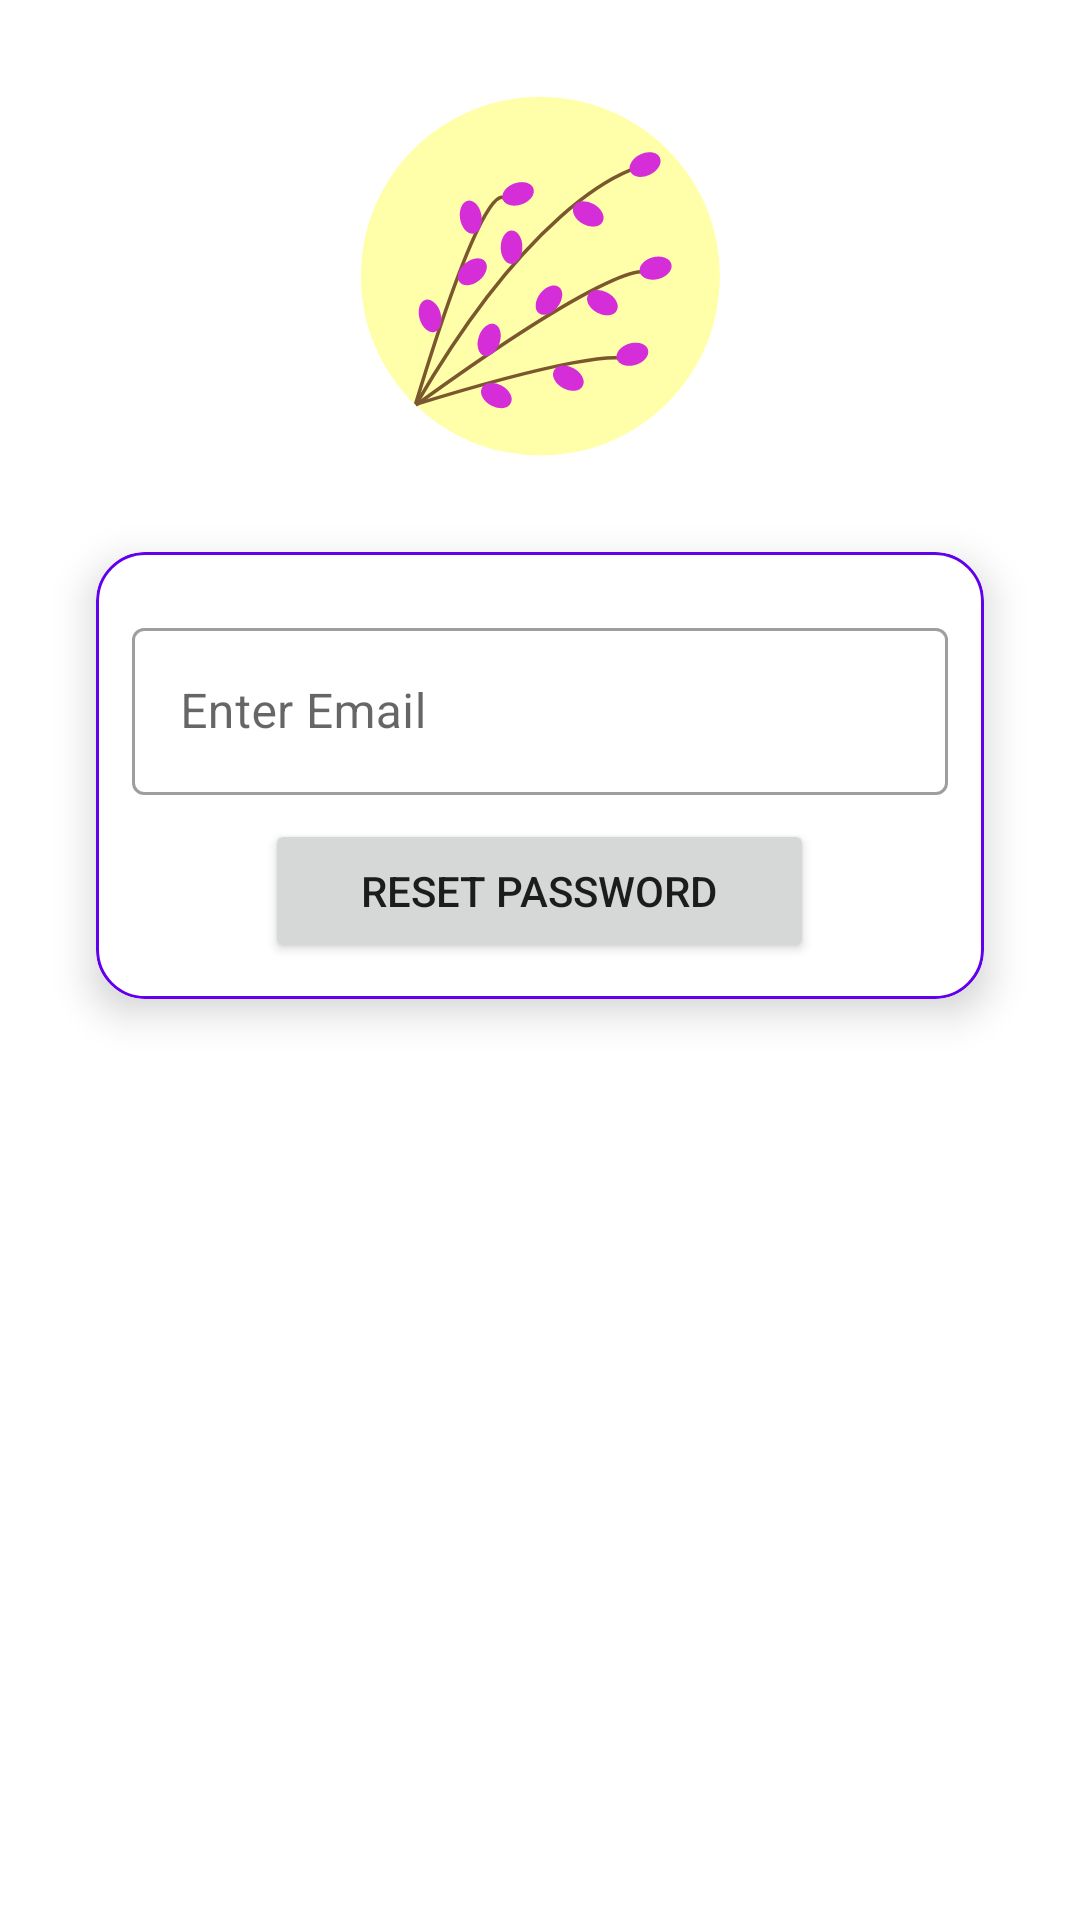

Android layout source for this screen:
<!-- AndroidManifest.xml: application theme Theme.IvanChat -->
<!-- res/layout/activity_reset_password.xml -->
<?xml version="1.0" encoding="utf-8"?>
<androidx.constraintlayout.widget.ConstraintLayout xmlns:android="http://schemas.android.com/apk/res/android"
    xmlns:app="http://schemas.android.com/apk/res-auto"
    xmlns:tools="http://schemas.android.com/tools"
    android:layout_width="match_parent"
    android:layout_height="match_parent"
    tools:context=".password.ResetPasswordActivity">

    <include
        layout="@layout/custom_progressbar"
        android:id="@+id/progressBar"
        android:visibility="gone"/>

    <ImageView
        android:id="@+id/ivProfile"
        android:layout_width="120dp"
        android:layout_height="120dp"
        android:layout_marginTop="32dp"
        app:layout_constraintEnd_toEndOf="parent"
        app:layout_constraintStart_toStartOf="parent"
        app:layout_constraintTop_toTopOf="parent"
        android:src="@drawable/ic_ivanchat" />

    <androidx.cardview.widget.CardView
        android:layout_width="match_parent"
        android:layout_height="wrap_content"
        android:layout_margin="32dp"
        app:cardCornerRadius="16dp"
        app:cardElevation="8dp"
        app:layout_constraintEnd_toEndOf="parent"
        app:layout_constraintStart_toStartOf="parent"
        app:layout_constraintTop_toBottomOf="@+id/ivProfile">

        <LinearLayout
            android:id="@+id/llResetPassword"
            android:layout_width="match_parent"
            android:layout_height="match_parent"
            android:background="@drawable/card_border"
            android:gravity="center"
            android:orientation="vertical"
            android:padding="12dp">

            <com.google.android.material.textfield.TextInputLayout
                style="@style/Widget.MaterialComponents.TextInputLayout.OutlinedBox"
                android:layout_width="match_parent"
                android:layout_height="match_parent"
                android:layout_marginTop="8dp">

                <com.google.android.material.textfield.TextInputEditText
                    android:id="@+id/etEmail"
                    android:layout_width="match_parent"
                    android:layout_height="wrap_content"
                    android:hint="@string/enter_email" />
            </com.google.android.material.textfield.TextInputLayout>


            <Button
                android:id="@+id/btnResetPassword"
                android:layout_width="wrap_content"
                android:layout_height="wrap_content"
                android:layout_marginTop="8dp"
                android:onClick="btnResetPasswordClick"
                android:paddingLeft="32dp"
                android:paddingRight="32dp"
                android:text="@string/reset_password"
                tools:ignore="UsingOnClickInXml" />

        </LinearLayout>

        <LinearLayout
            android:id="@+id/llMessage"
            android:layout_width="match_parent"
            android:layout_height="wrap_content"
            android:background="@drawable/card_border"
            android:gravity="center"
            android:orientation="vertical"
            android:padding="14dp"
            android:visibility="gone"
            tools:visibility="visible">

            <TextView
                android:id="@+id/tvMessage"
                android:layout_width="match_parent"
                android:layout_height="wrap_content"
                android:gravity="center"
                android:textAppearance="@style/TextAppearance.AppCompat.Medium"
                tools:text="@string/reset_password_instructions" />

            <LinearLayout
                android:layout_width="match_parent"
                android:layout_height="match_parent"
                android:orientation="horizontal">

                <Button
                    android:id="@+id/btnRetry"
                    android:layout_width="wrap_content"
                    android:layout_height="wrap_content"
                    android:layout_margin="3dp"
                    android:layout_weight="1"
                    android:onClick="btnResetPasswordClick"
                    android:text="@string/retry" />

                <Button
                    android:id="@+id/btnClose"
                    android:layout_width="wrap_content"
                    android:layout_height="wrap_content"
                    android:layout_margin="3dp"
                    android:layout_weight="1"
                    android:onClick="btnCloseClick"
                    android:text="@string/close" />
            </LinearLayout>
        </LinearLayout>

    </androidx.cardview.widget.CardView>

</androidx.constraintlayout.widget.ConstraintLayout>
<!-- res/layout/custom_progressbar.xml (included above) -->
<?xml version="1.0" encoding="utf-8"?>
<androidx.cardview.widget.CardView xmlns:android="http://schemas.android.com/apk/res/android"
    xmlns:app="http://schemas.android.com/apk/res-auto"
    android:layout_width="match_parent"
    android:layout_height="match_parent"
    android:background="#33FFFFFF"
    app:cardElevation="16dp" >

    <LinearLayout
        android:layout_width="match_parent"
        android:layout_height="match_parent"
        android:gravity="center"
        android:orientation="vertical">

        <ProgressBar
            android:id="@+id/progressBar"
            style="?android:attr/progressBarStyle"
            android:layout_width="wrap_content"
            android:layout_height="wrap_content" />

        <TextView
            android:id="@+id/tvProgrssbar"
            android:layout_width="wrap_content"
            android:layout_height="wrap_content"
            android:layout_marginTop="8dp"
            android:text="@string/loading"
            android:textAppearance="@style/TextAppearance.AppCompat.Medium"
            android:textColor="@color/design_default_color_primary"
            android:textStyle="bold" />
    </LinearLayout>
</androidx.cardview.widget.CardView>
<!-- resources referenced by this layout -->
<resources>
  <!-- drawable card_border (drawable) -->
  <?xml version="1.0" encoding="utf-8"?>
  <shape xmlns:android="http://schemas.android.com/apk/res/android" android:shape="rectangle">
  <stroke android:width="1dp" android:color="@color/design_default_color_primary"/>
      <corners android:radius="16dp"/>
  </shape>
  <!-- drawable ic_ivanchat: vector/xml drawable (drawable, 4110 chars, omitted) -->
  <string name="close">Close</string>
  <string name="enter_email">Enter Email</string>
  <string name="loading">Please wait...</string>
  <string name="reset_password">Reset Password</string>
  <string name="reset_password_instructions">Reset Password instructions has been sent on email :  %1$s</string>
  <string name="retry">Retry</string>
  <style name="Theme.IvanChat" parent="Theme.MaterialComponents.Light.DarkActionBar">
          
          <item name="android:forceDarkAllowed" tools:targetApi="q">false</item>
          <item name="colorPrimary">@color/purple_500</item>
          <item name="colorPrimaryVariant">@color/purple_700</item>
          <item name="colorOnPrimary">@color/white</item>
          
          <item name="colorSecondary">@color/teal_200</item>
          <item name="colorSecondaryVariant">@color/teal_700</item>
          <item name="colorOnSecondary">@color/black</item>
          
          
          <item name="actionModeBackground">@color/design_default_color_primary</item>
      </style>
  <color name="purple_500">#FF6200EE</color>
  <color name="purple_700">#FF3700B3</color>
  <color name="white">#FFFFFFFF</color>
  <color name="teal_200">#FF03DAC5</color>
  <color name="teal_700">#FF018786</color>
  <color name="black">#FF000000</color>
</resources>
